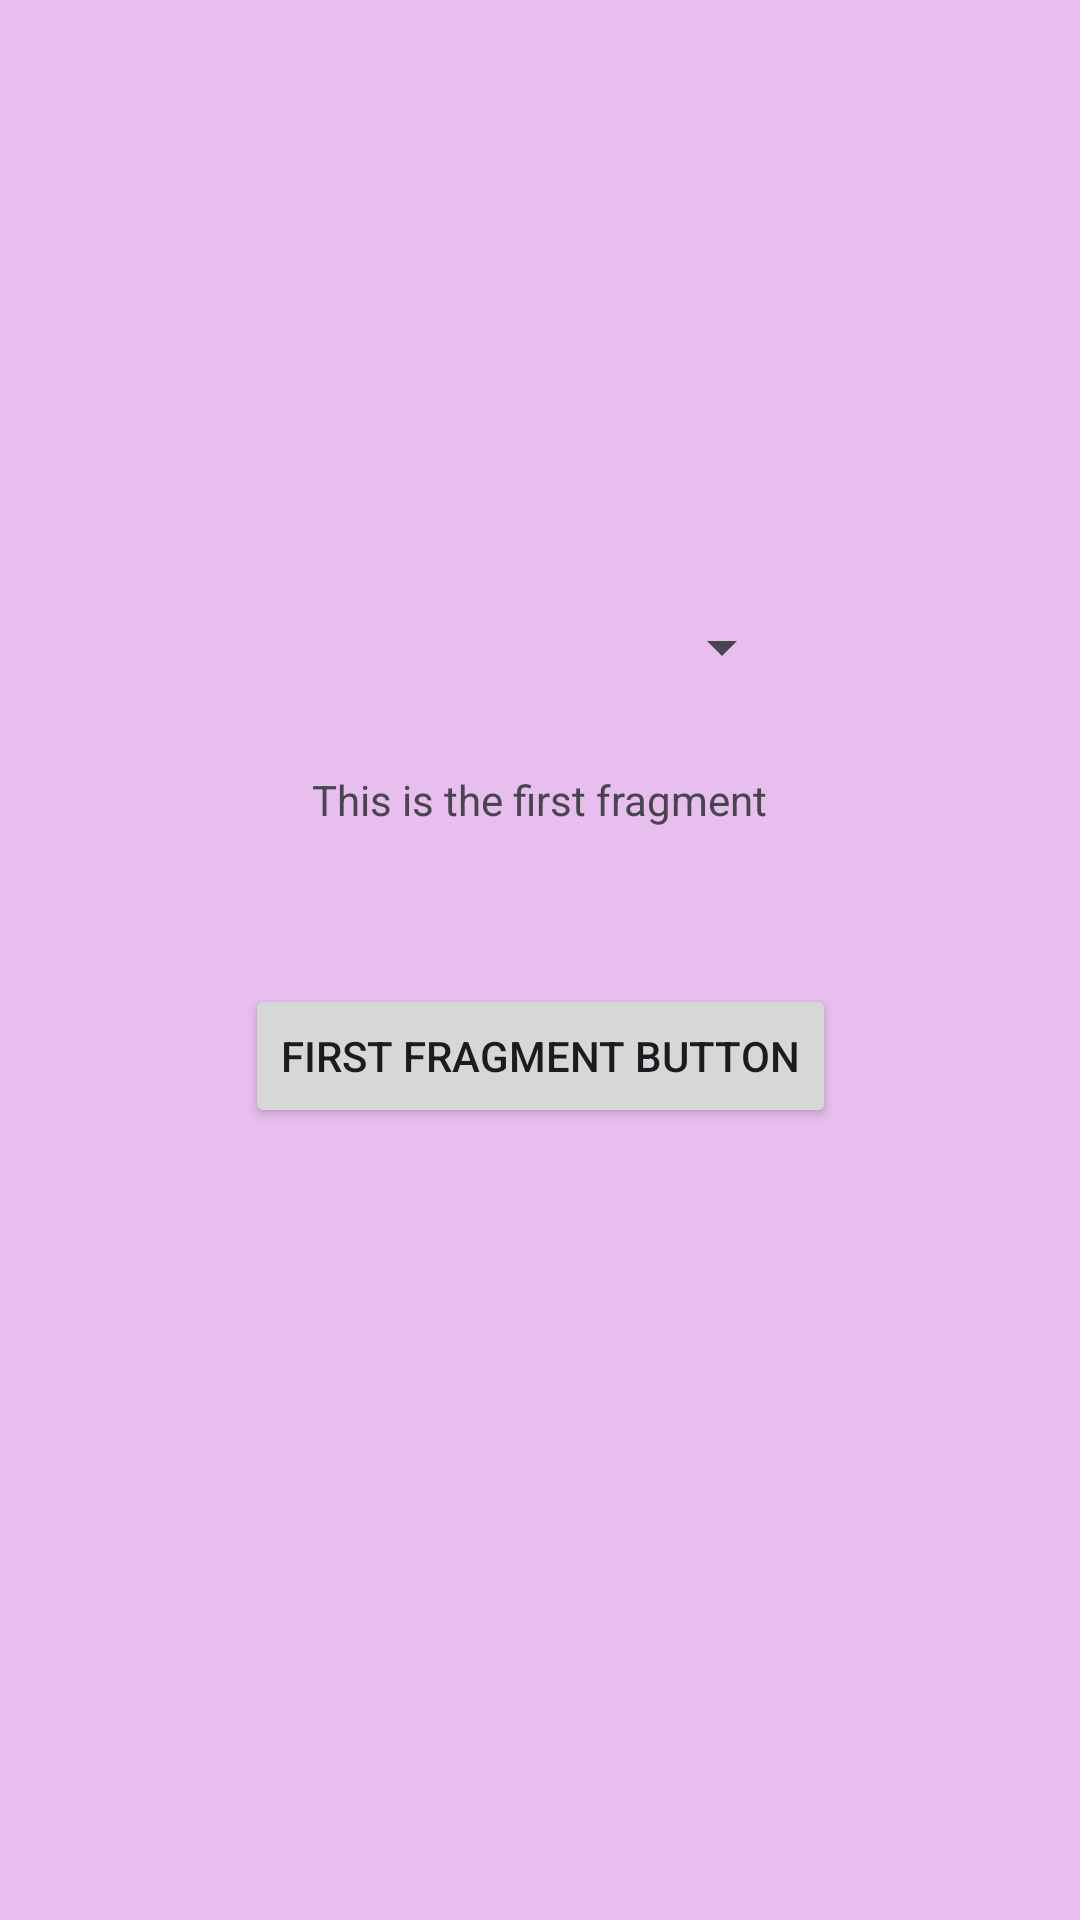

Write the Android layout XML for this screen, with the resource values it uses.
<!-- AndroidManifest.xml: application theme Theme.Acarpio_Fragments -->
<!-- res/layout/fragment_first.xml -->
<?xml version="1.0" encoding="utf-8"?>
<androidx.constraintlayout.widget.ConstraintLayout xmlns:android="http://schemas.android.com/apk/res/android"
    xmlns:app="http://schemas.android.com/apk/res-auto"
    xmlns:tools="http://schemas.android.com/tools"
    android:layout_width="match_parent"
    android:layout_height="match_parent"
    android:background="#E7BEED">

    <TextView
        android:id="@+id/textView"
        android:layout_width="wrap_content"
        android:layout_height="wrap_content"
        android:text="This is the first fragment"
        app:layout_constraintBottom_toBottomOf="parent"
        app:layout_constraintEnd_toEndOf="parent"
        app:layout_constraintStart_toStartOf="parent"
        app:layout_constraintTop_toTopOf="parent"
        app:layout_constraintVertical_bias="0.414" />

    <Button
        android:id="@+id/secondfragmentbutton"
        android:layout_width="wrap_content"
        android:layout_height="wrap_content"
        android:layout_marginTop="52dp"
        android:text="First fragment button"
        app:layout_constraintBottom_toBottomOf="parent"
        app:layout_constraintEnd_toEndOf="parent"
        app:layout_constraintHorizontal_bias="0.501"
        app:layout_constraintStart_toStartOf="parent"
        app:layout_constraintTop_toBottomOf="@+id/textView"
        app:layout_constraintVertical_bias="0.0" />

    <Spinner
        android:id="@+id/spinner"
        android:layout_width="162dp"
        android:layout_height="19dp"
        android:layout_marginBottom="32dp"
        app:layout_constraintBottom_toTopOf="@+id/textView"
        app:layout_constraintEnd_toEndOf="parent"
        app:layout_constraintHorizontal_bias="0.518"
        app:layout_constraintStart_toStartOf="parent"
        app:layout_constraintTop_toTopOf="parent"
        app:layout_constraintVertical_bias="1.0" />
</androidx.constraintlayout.widget.ConstraintLayout>
<!-- resources referenced by this layout -->
<resources>
  <style name="Theme.Acarpio_Fragments" parent="Base.Theme.Acarpio_Fragments" />
  <style name="Base.Theme.Acarpio_Fragments" parent="Theme.Material3.DayNight.NoActionBar">
          
          
      </style>
</resources>
